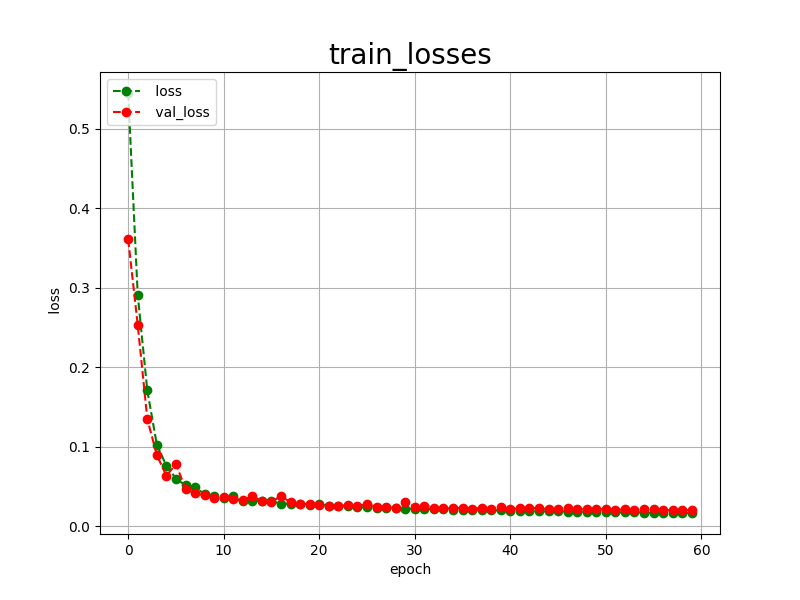

Values plotted in this chart, from the file beside it:
epoch, loss, val_loss
0, 0.5453, 0.3611
1, 0.2911, 0.2533
2, 0.1709, 0.1349
3, 0.1024, 0.0894
4, 0.0759, 0.0634
5, 0.0599, 0.0782
6, 0.0512, 0.0469
7, 0.0490, 0.0412
8, 0.0401, 0.0389
9, 0.0376, 0.0355
10, 0.0358, 0.0366
11, 0.0374, 0.0336
12, 0.0312, 0.0324
13, 0.0319, 0.0377
14, 0.0313, 0.0314
15, 0.0317, 0.0304
16, 0.0277, 0.0379
17, 0.0284, 0.0298
18, 0.0275, 0.0275
19, 0.0265, 0.0284
20, 0.0279, 0.0261
21, 0.0251, 0.0256
22, 0.0250, 0.0258
23, 0.0248, 0.0263
24, 0.0238, 0.0255
25, 0.0235, 0.0276
26, 0.0233, 0.0243
27, 0.0226, 0.0240
28, 0.0233, 0.0229
29, 0.0218, 0.0298
30, 0.0218, 0.0241
31, 0.0214, 0.0255
32, 0.0213, 0.0231
33, 0.0212, 0.0225
34, 0.0203, 0.0225
35, 0.0205, 0.0232
36, 0.0205, 0.0221
37, 0.0197, 0.0228
38, 0.0198, 0.0218
39, 0.0197, 0.0245
40, 0.0193, 0.0216
41, 0.0192, 0.0225
42, 0.0187, 0.0227
43, 0.0187, 0.0224
44, 0.0185, 0.0215
45, 0.0184, 0.0211
46, 0.0182, 0.0230
47, 0.0179, 0.0212
48, 0.0181, 0.0210
49, 0.0175, 0.0212
50, 0.0175, 0.0213
51, 0.0175, 0.0205
52, 0.0172, 0.0211
53, 0.0173, 0.0201
54, 0.0170, 0.0214
55, 0.0167, 0.0217
56, 0.0169, 0.0198
57, 0.0165, 0.0202
58, 0.0165, 0.0206
59, 0.0165, 0.0198
